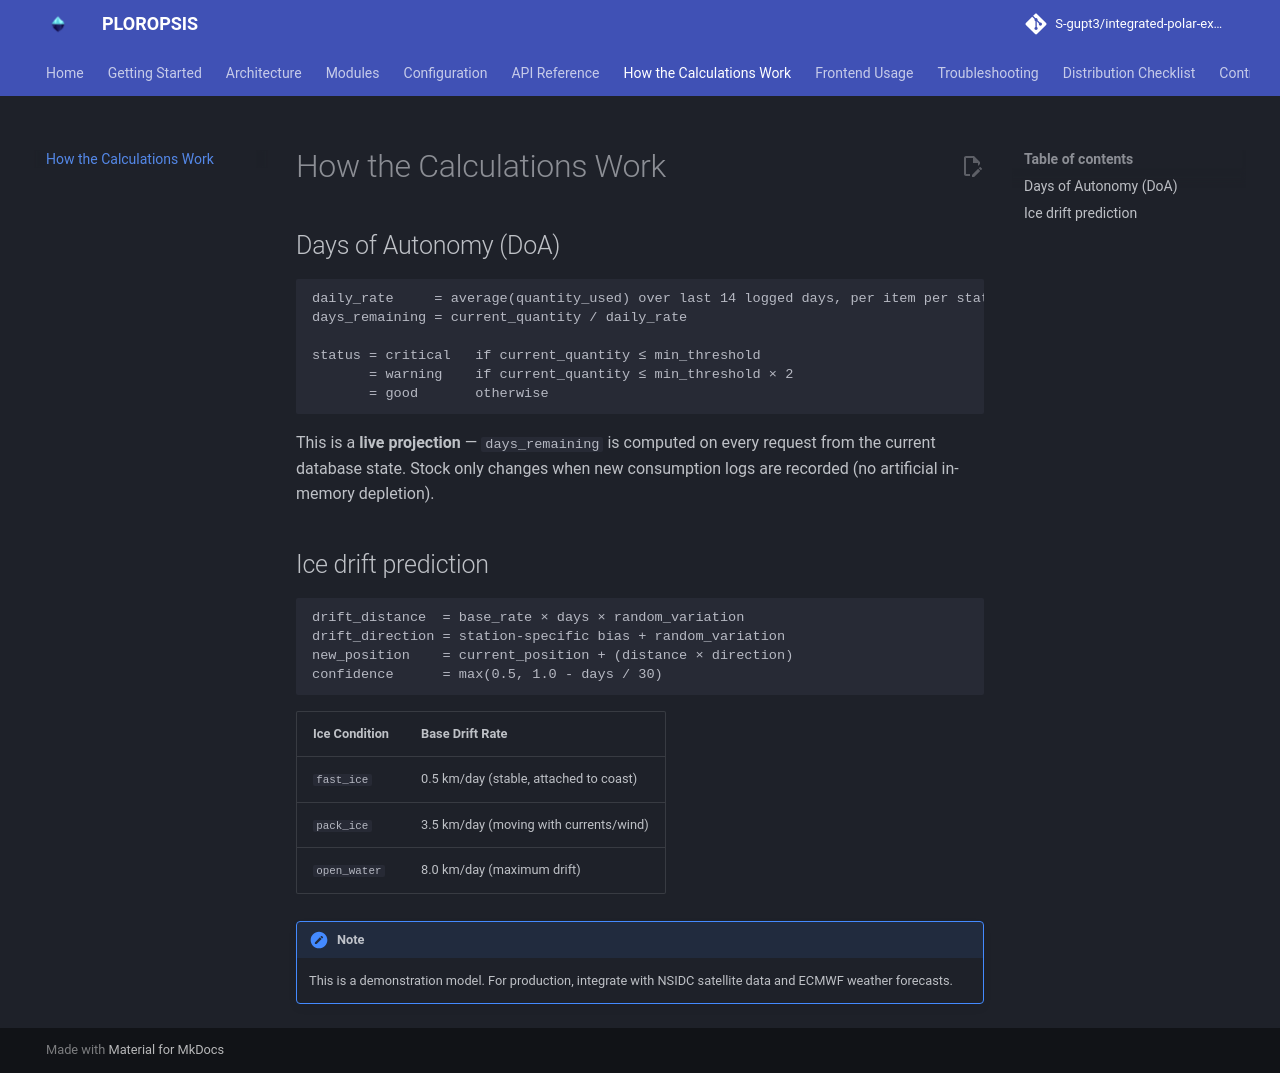

repository: S-gupt3/integrated-polar-expedition-logistic · page: calculations/index.html · generator: mkdocs

# How the Calculations Work

## Days of Autonomy (DoA)

```
daily_rate     = average(quantity_used) over last 14 logged days, per item per station
days_remaining = current_quantity / daily_rate

status = critical   if current_quantity ≤ min_threshold
       = warning    if current_quantity ≤ min_threshold × 2
       = good       otherwise
```

This is a **live projection** — `days_remaining` is computed on every request from the current database state. Stock only changes when new consumption logs are recorded (no artificial in-memory depletion).

## Ice drift prediction

```
drift_distance  = base_rate × days × random_variation
drift_direction = station-specific bias + random_variation
new_position    = current_position + (distance × direction)
confidence      = max(0.5, 1.0 - days / 30)
```

| Ice Condition | Base Drift Rate |
| :--- | :--- |
| `fast_ice` | 0.5 km/day (stable, attached to coast) |
| `pack_ice` | 3.5 km/day (moving with currents/wind) |
| `open_water` | 8.0 km/day (maximum drift) |

!!! note
    This is a demonstration model. For production, integrate with NSIDC satellite data and ECMWF weather forecasts.
